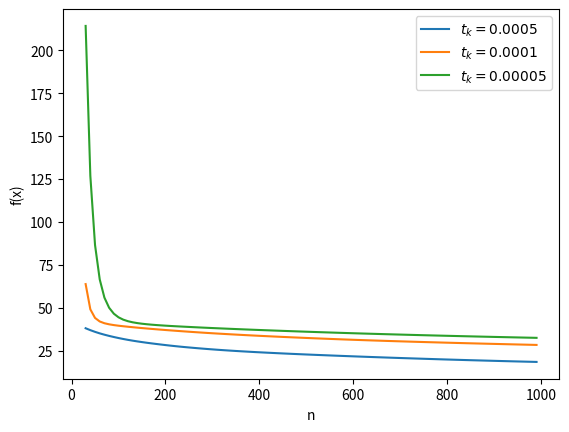

Reproduce this figure in Python.
import numpy as np
import matplotlib.pyplot as plt

def partial(x):
    tmp=A.dot(x)-b
    res=A.T.dot(tmp)
    return res

def prox(t,x):   #when h(x)=||x||_{1}
    res=np.zeros((len(x),1))
    for i in range(len(x)):
        if x[i]>t:
            res[i]=x[i]-t
        if x[i]<-t:
            res[i]=x[i]+t
    return res

def f(x):
    s1=0
    for i in range(len(x)):
        s1+=abs(x[i])
    tmp=A.dot(x)-b
    s2=np.dot(tmp.T,tmp)
    return s1+s2


np.random.seed(1000)
m=200
n=1000
A=np.random.normal(0,1,(m,n))
x_bar=np.zeros((n,1))
for i in range(20):
    k=np.random.randint(0,1000)
    x_bar[k]=np.random.normal(0,1)
b=A.dot(x_bar)

x_pre=np.zeros((n,1))
y1=[]
n1=[]
y2=[]
n2=[]
y3=[]
n3=[]
iteration=1000
for i in range(iteration):
    tk=0.0005
    x_now=prox(tk,x_pre-tk*partial(x_pre))
    x_pre=x_now
    if i%10==0 and i>20:
        y1.append(f(x_now)[0][0])
        n1.append(i)
x_pre=np.zeros((n,1))
for i in range(iteration):
    tk=0.0001
    x_now=prox(tk,x_pre-tk*partial(x_pre))
    x_pre=x_now
    if i%10==0 and i>20:
        y2.append(f(x_now)[0][0])
        n2.append(i)
x_pre=np.zeros((n,1))
for i in range(iteration):
    tk=0.00005
    x_now=prox(tk,x_pre-tk*partial(x_pre))
    x_pre=x_now
    if i%10==0 and i>20:
        y3.append(f(x_now)[0][0])
        n3.append(i)
plt.plot(n1,y1,label=r'$t_{k}=0.0005$')
plt.plot(n2,y2,label=r'$t_{k}=0.0001$')
plt.plot(n3,y3,label=r'$t_{k}=0.00005$')
plt.xlabel("n")
plt.ylabel("f(x)")
plt.legend()
plt.savefig("subgradient100000.jpg")
plt.show()
